Photos from the image-classification dataset "data" in the GitHub repository memoverflow/msopenhack. Its 12 classes are: axes, boots, carabiners, crampons, gloves, hardshell jackets, harnesses, helmets, insulated jackets, pulleys, rope, tents.

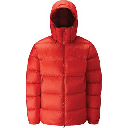
Label: insulated jackets

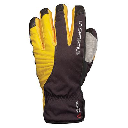
Label: gloves

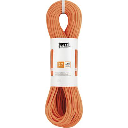
Label: rope

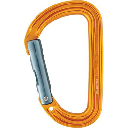
Label: carabiners

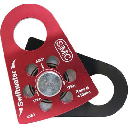
Label: pulleys

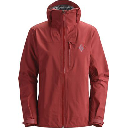
Label: hardshell jackets
